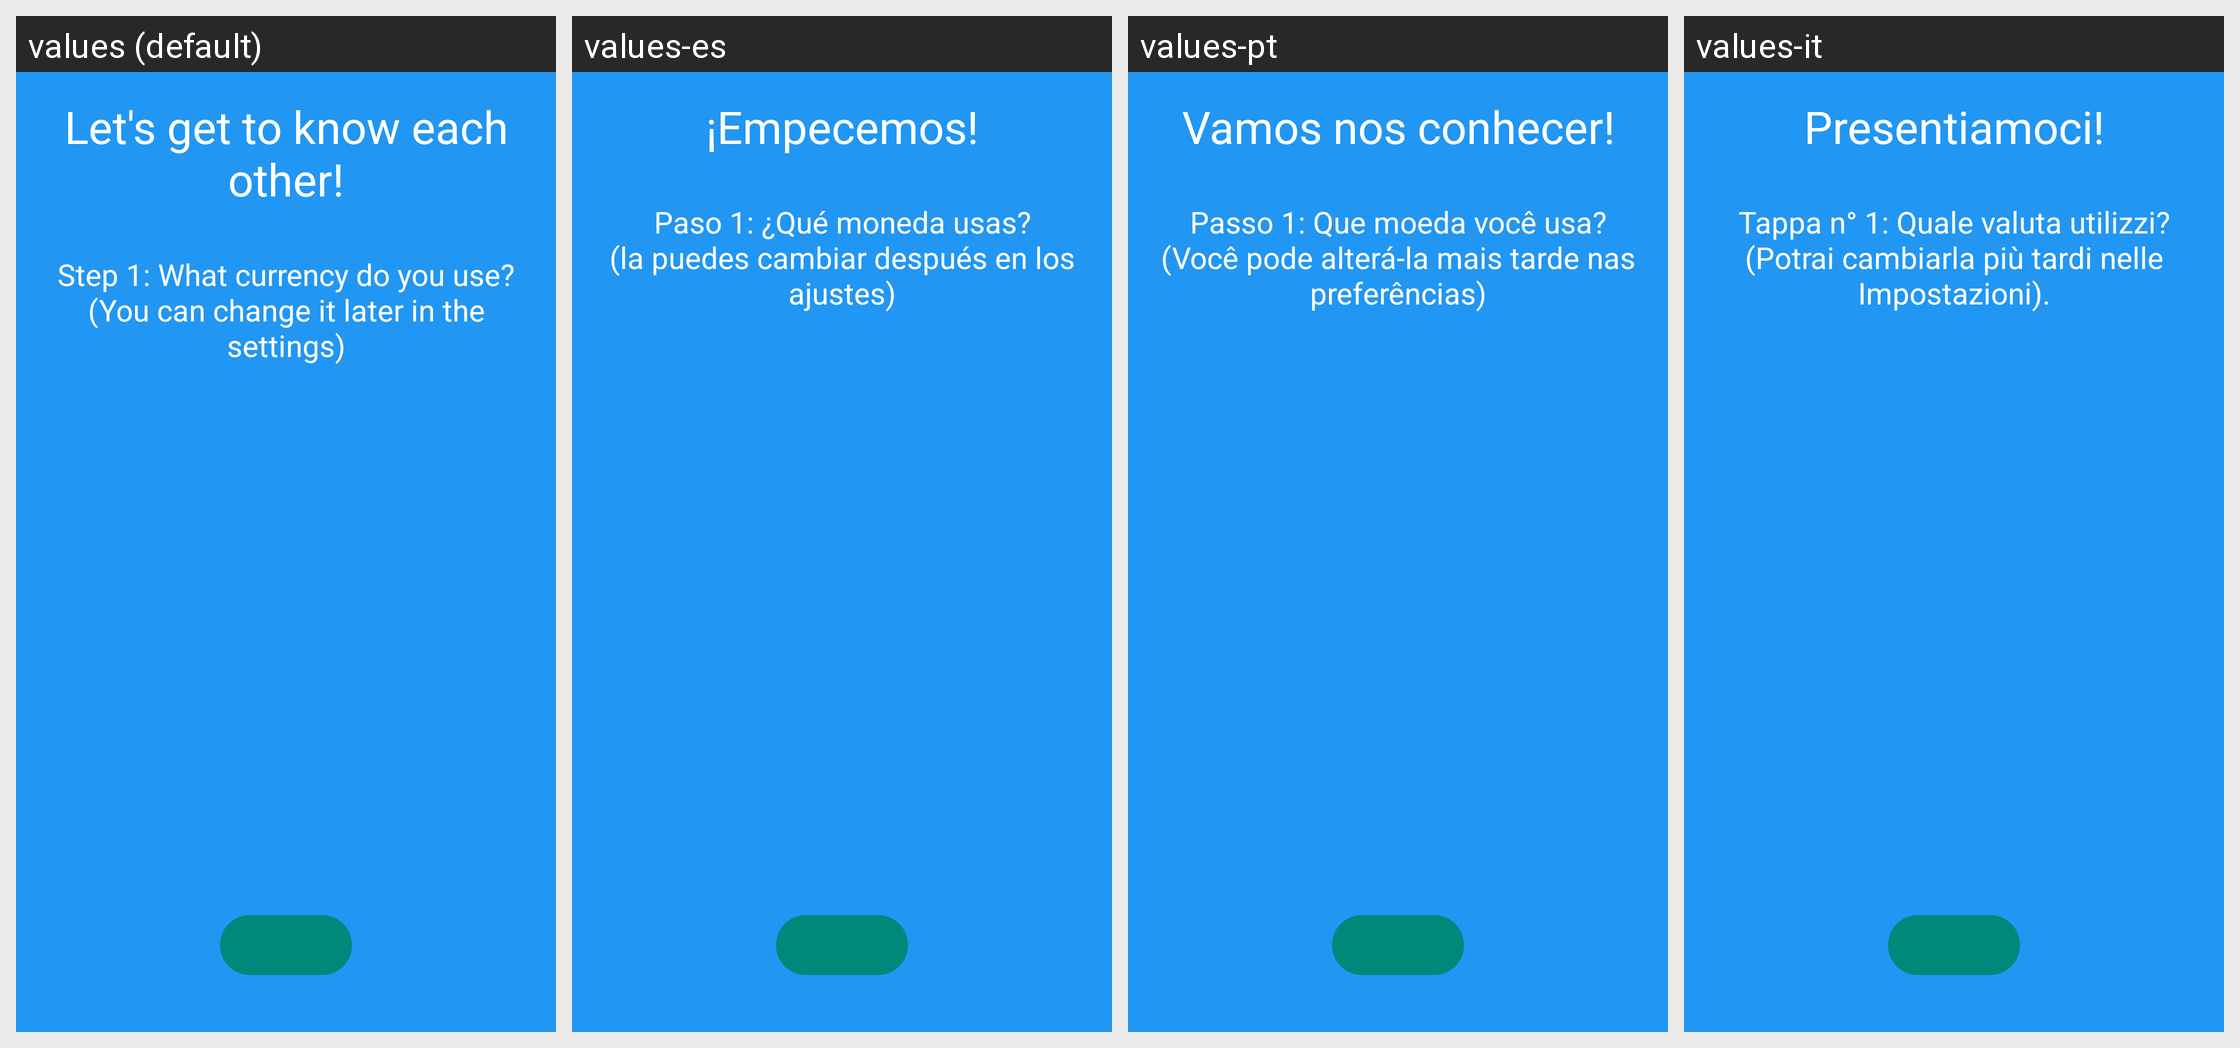

This grid shows one Android layout under several languages. Give, for every string resource on the screen, its name, the default text and each shown locale's text.
Android screen res/layout/fragment_onboarding2.xml rendered under 4 locales, left to right: values (default), values-es, values-pt, values-it. Device: Nexus 5 (rendered at 1080×1920; each locale shown at half size, 540×960, under a caption strip naming it); theme Theme.UASMP.
Other locales in the repository, not shown: values-de, values-fr, values-ru.
Strings drawn on this screen, with the default value and each locale's value (text and hints the layout hard-codes, and strings that could not be matched under every locale, appear in the picture but are not listed):

onboarding_screen_2_title
  values: Let's get to know each other!
  values-es: ¡Empecemos!
  values-pt: Vamos nos conhecer!
  values-it: Presentiamoci!

onboarding_screen_2_message
  values: Step 1: What currency do you use?
      (You can change it later in the settings)
  values-es: Paso 1: ¿Qué moneda usas?
      (la puedes cambiar después en los ajustes)
  values-pt: Passo 1: Que moeda você usa?
      (Você pode alterá-la mais tarde nas preferências)
  values-it: Tappa n° 1: Quale valuta utilizzi?
      (Potrai cambiarla più tardi nelle Impostazioni).
